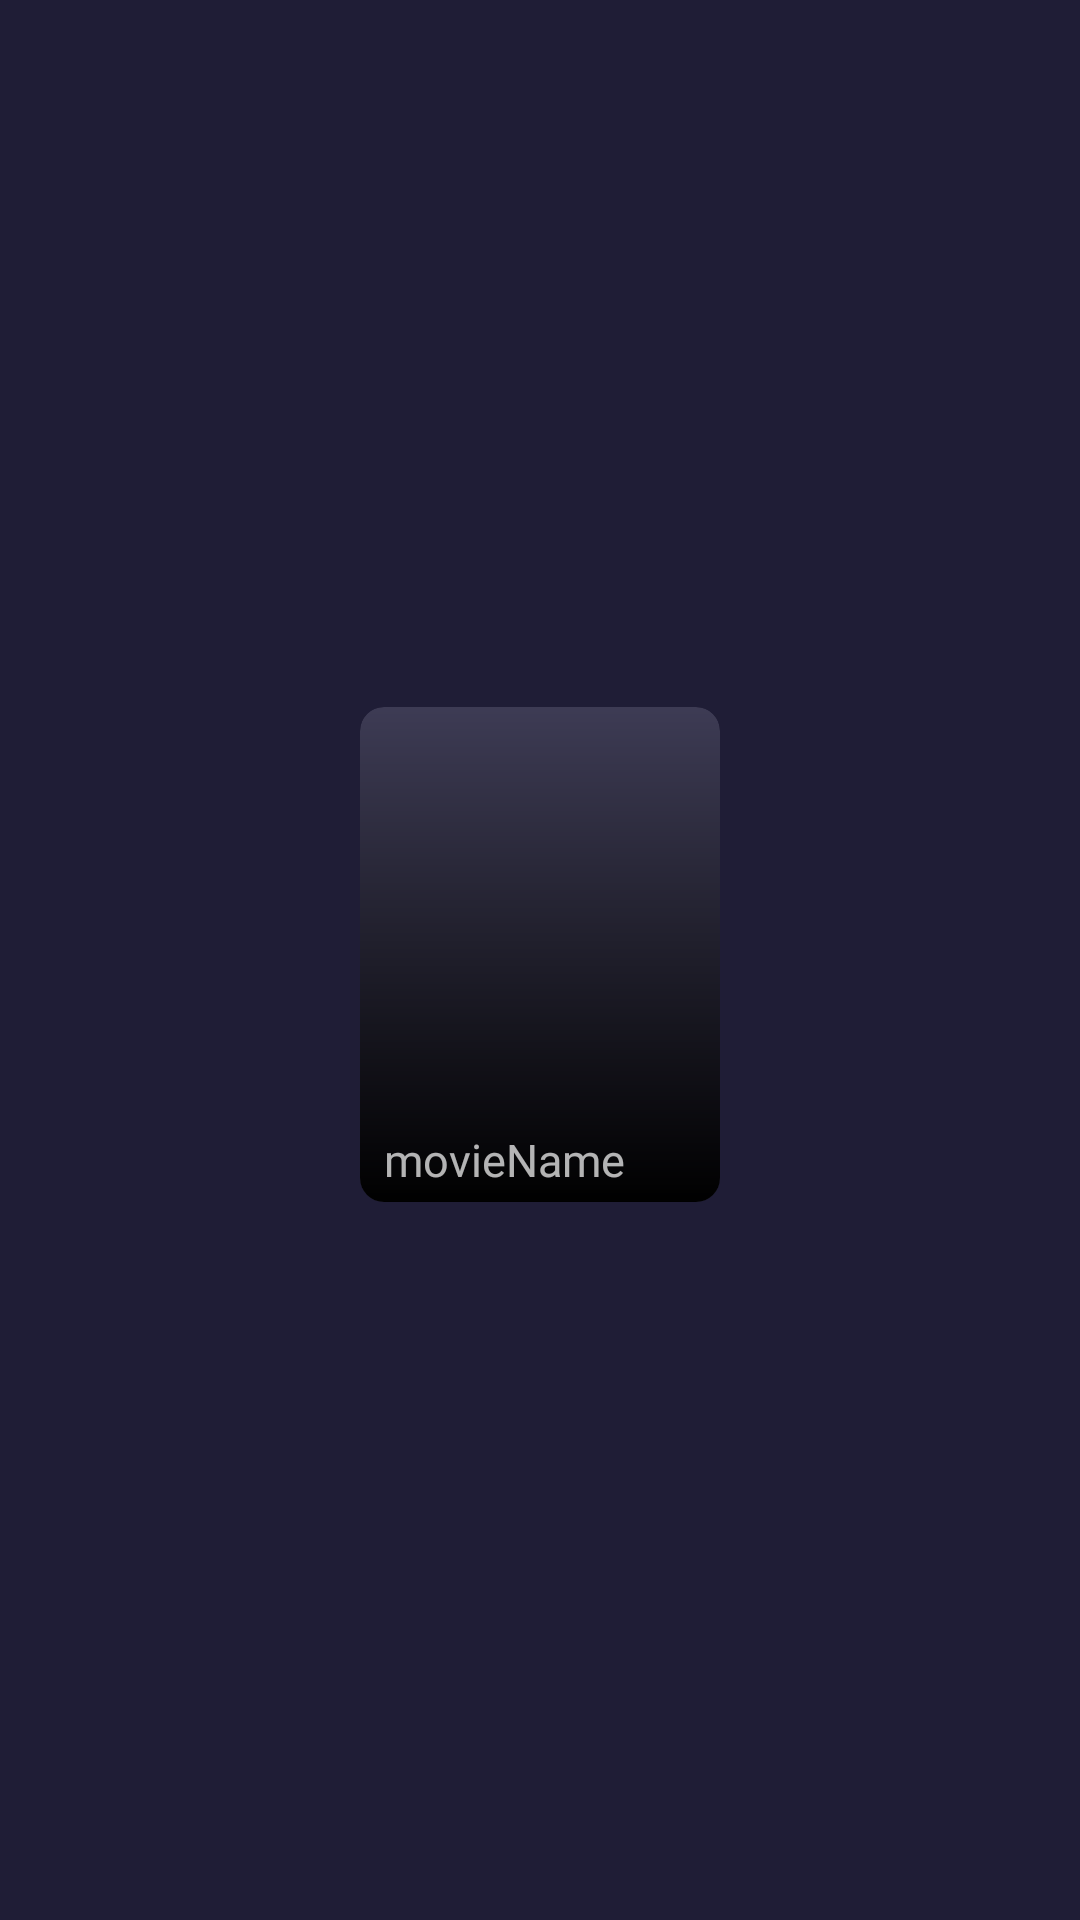

Reconstruct the res/layout file that produces this screen, plus the resources it refers to.
<!-- AndroidManifest.xml: application theme Theme.MovieApp -->
<!-- res/layout/likes_item.xml -->
<?xml version="1.0" encoding="utf-8"?>
<androidx.constraintlayout.widget.ConstraintLayout xmlns:android="http://schemas.android.com/apk/res/android"
    xmlns:app="http://schemas.android.com/apk/res-auto"
    xmlns:tools="http://schemas.android.com/tools"
    android:layout_width="wrap_content"
    android:layout_height="wrap_content"
    android:background="#1F1D36">

    <ImageView
        android:clipToOutline="true"
        android:scaleType="centerCrop"
        android:id="@+id/imageView31"
        android:layout_width="wrap_content"
        android:layout_height="wrap_content"
        android:layout_marginStart="32dp"
        android:layout_marginTop="8dp"
        android:layout_marginEnd="32dp"
        android:layout_marginBottom="12dp"
        android:background="@drawable/my_rec"
        app:layout_constraintBottom_toBottomOf="parent"
        app:layout_constraintEnd_toEndOf="parent"
        app:layout_constraintStart_toStartOf="parent"
        app:layout_constraintTop_toTopOf="parent" />

    <ImageView
        android:id="@+id/imageView32"
        android:layout_width="0dp"
        android:layout_height="0dp"
        app:layout_constraintBottom_toBottomOf="@+id/imageView31"
        app:layout_constraintEnd_toEndOf="@+id/imageView31"
        app:layout_constraintHorizontal_bias="0.0"
        app:layout_constraintStart_toStartOf="@+id/imageView31"
        app:layout_constraintTop_toTopOf="@+id/imageView31"
        app:layout_constraintVertical_bias="0.0"
        app:srcCompat="@drawable/shadow_like" />

    <TextView
        android:id="@+id/textView44"
        android:layout_width="0dp"
        android:layout_height="wrap_content"
        android:layout_marginStart="8dp"
        android:layout_marginEnd="8dp"
        android:layout_marginBottom="4dp"
        android:ellipsize="end"
        android:fontFamily="@font/open_sans_semibold"
        android:maxLines="3"
        android:text="movieName"
        android:textColor="#B3FFFFFF"
        android:textSize="15sp"
        app:layout_constraintBottom_toBottomOf="@+id/imageView31"
        app:layout_constraintEnd_toEndOf="@+id/imageView31"
        app:layout_constraintHorizontal_bias="0.0"
        app:layout_constraintStart_toStartOf="@+id/imageView31" />
</androidx.constraintlayout.widget.ConstraintLayout>
<!-- resources referenced by this layout -->
<resources>
  <!-- drawable my_rec (drawable) -->
  <?xml version="1.0" encoding="utf-8"?>
  <shape xmlns:android="http://schemas.android.com/apk/res/android"
      android:shape="rectangle">
      <solid android:color="#3D3B54"/>
      <size android:height="165dp"
          android:width="120dp"/>
      <corners android:radius="8dp"/>
  </shape>
  <!-- drawable shadow_like (drawable) -->
  <?xml version="1.0" encoding="utf-8"?>
  <shape xmlns:android="http://schemas.android.com/apk/res/android"
      android:shape="rectangle">
      <gradient android:startColor="#000000"
          android:angle="90"
          />
      <corners android:bottomLeftRadius="8dp"
          android:bottomRightRadius="8dp"/>
  
  </shape>
  <style name="Theme.MovieApp" parent="Base.Theme.MovieApp" />
  <style name="Base.Theme.MovieApp" parent="Theme.Material3.DayNight.NoActionBar">
  
          
           <item name="colorPrimary">#E9A6A6</item>
          <item name="android:statusBarColor">
              #1F1D36
          </item>
      </style>
</resources>
